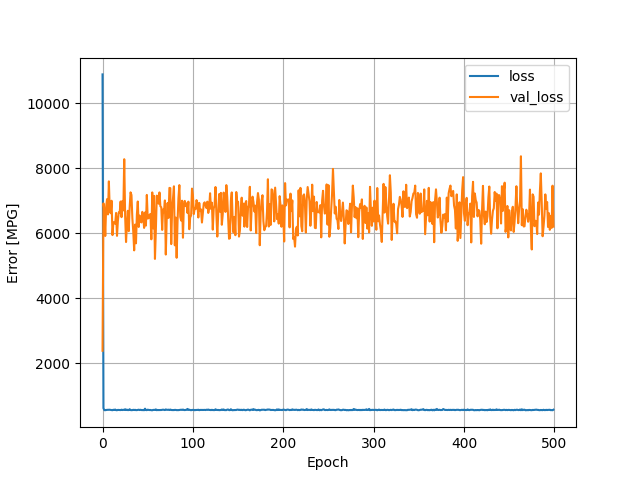

Values plotted in this chart, from the file beside it:
, loss, val_loss, epoch
0, 10892, 2379, 0
1, 610.1, 6919, 1
2, 549.9, 6713, 2
3, 549.1, 5915, 3
4, 554, 6814, 4
5, 559.2, 7049, 5
6, 559.8, 6580, 6
7, 560.6, 7597, 7
8, 562.2, 6684, 8
9, 555.7, 6615, 9
10, 552.1, 7000, 10
11, 548.2, 5942, 11
12, 562.1, 6338, 12
13, 554.8, 6320, 13
14, 568.1, 6292, 14
15, 549.9, 6624, 15
16, 547.9, 5919, 16
17, 557.8, 6392, 17
18, 556.3, 6643, 18
19, 558.1, 6643, 19
20, 552.2, 6977, 20
21, 564.5, 6494, 21
22, 552.7, 6993, 22
23, 560.7, 6702, 23
24, 556.1, 8279, 24
25, 576.7, 6533, 25
26, 554.1, 5728, 26
27, 565.2, 6303, 27
28, 551.1, 6690, 28
29, 553.6, 6064, 29
30, 578.6, 6786, 30
31, 552.9, 7259, 31
32, 549.4, 7176, 32
33, 551.3, 6462, 33
34, 560.6, 6045, 34
35, 553, 5471, 35
36, 559.9, 6265, 36
37, 550.9, 5689, 37
38, 551, 6576, 38
39, 558.5, 6977, 39
40, 563.7, 6192, 40
41, 553.5, 6544, 41
42, 560.9, 6429, 42
43, 553.8, 6331, 43
44, 551.4, 6658, 44
45, 554.6, 6524, 45
46, 547.4, 6164, 46
47, 594.5, 6639, 47
48, 552.8, 6234, 48
49, 550.5, 7179, 49
50, 564.9, 6452, 50
51, 556.9, 6465, 51
52, 553.6, 6563, 52
53, 555.5, 6593, 53
54, 548.5, 5812, 54
55, 546.3, 7256, 55
56, 557.1, 6148, 56
57, 557.6, 7150, 57
58, 557.4, 5208, 58
59, 572.5, 6099, 59
... 440 more rows
